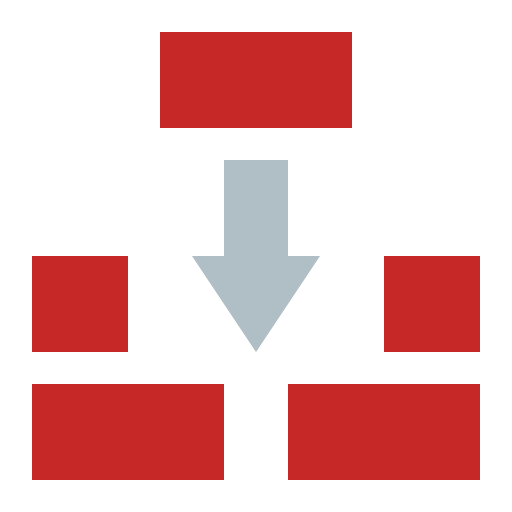
t = 0.00 s
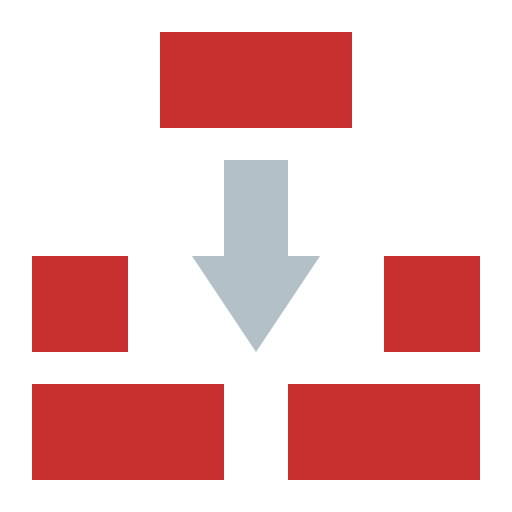
t = 0.31 s
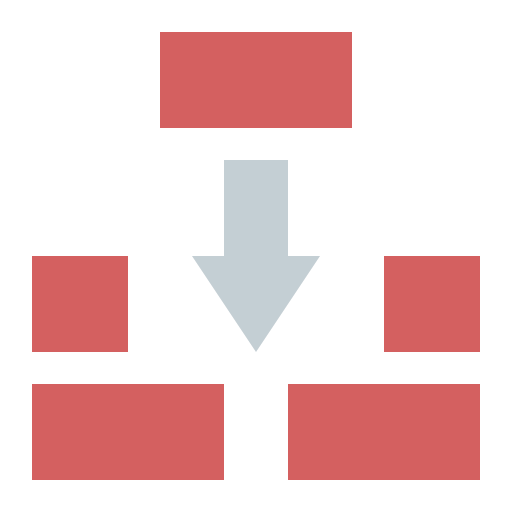
t = 0.94 s
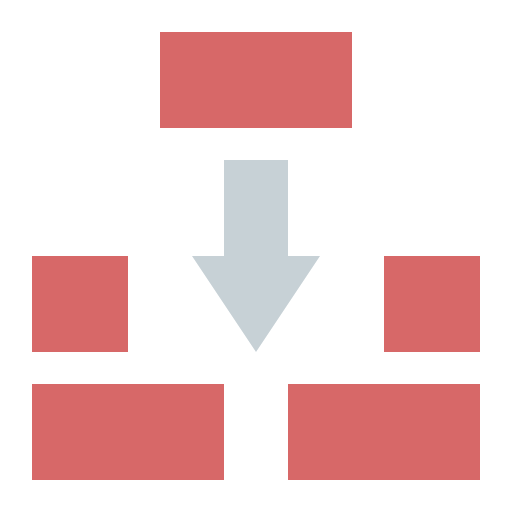
t = 1.25 s
t = 1.56 s: frame unchanged from t = 0.94 s, image omitted
t = 2.19 s: frame unchanged from t = 0.31 s, image omitted

The animated SVG that drew these frames (rendered in a browser with its animation timeline set to each time). Animation: 1 CSS @keyframes rule; one cycle of 2.50 s, repeats indefinitely.

<svg xmlns="http://www.w3.org/2000/svg" viewBox="0 0 16 16" shape-rendering="geometricPrecision">
      <style>
        .animated { 
          animation: pulse 2.5s ease-in-out infinite;
        }
        @keyframes pulse {
          0% { opacity: 1; }
          50% { opacity: 0.7; }
          100% { opacity: 1; }
        }
      </style><path class="animated" fill="#c62828" d="M1 12h6v3H1Zm8 0h6v3H9ZM1 8h3v3H1Zm11 0h3v3h-3ZM5 1h6v3H5Z"/><path class="animated" fill="#b0bec5" d="M8 11 6 8h1V5h2v3h1Z"/></svg>
